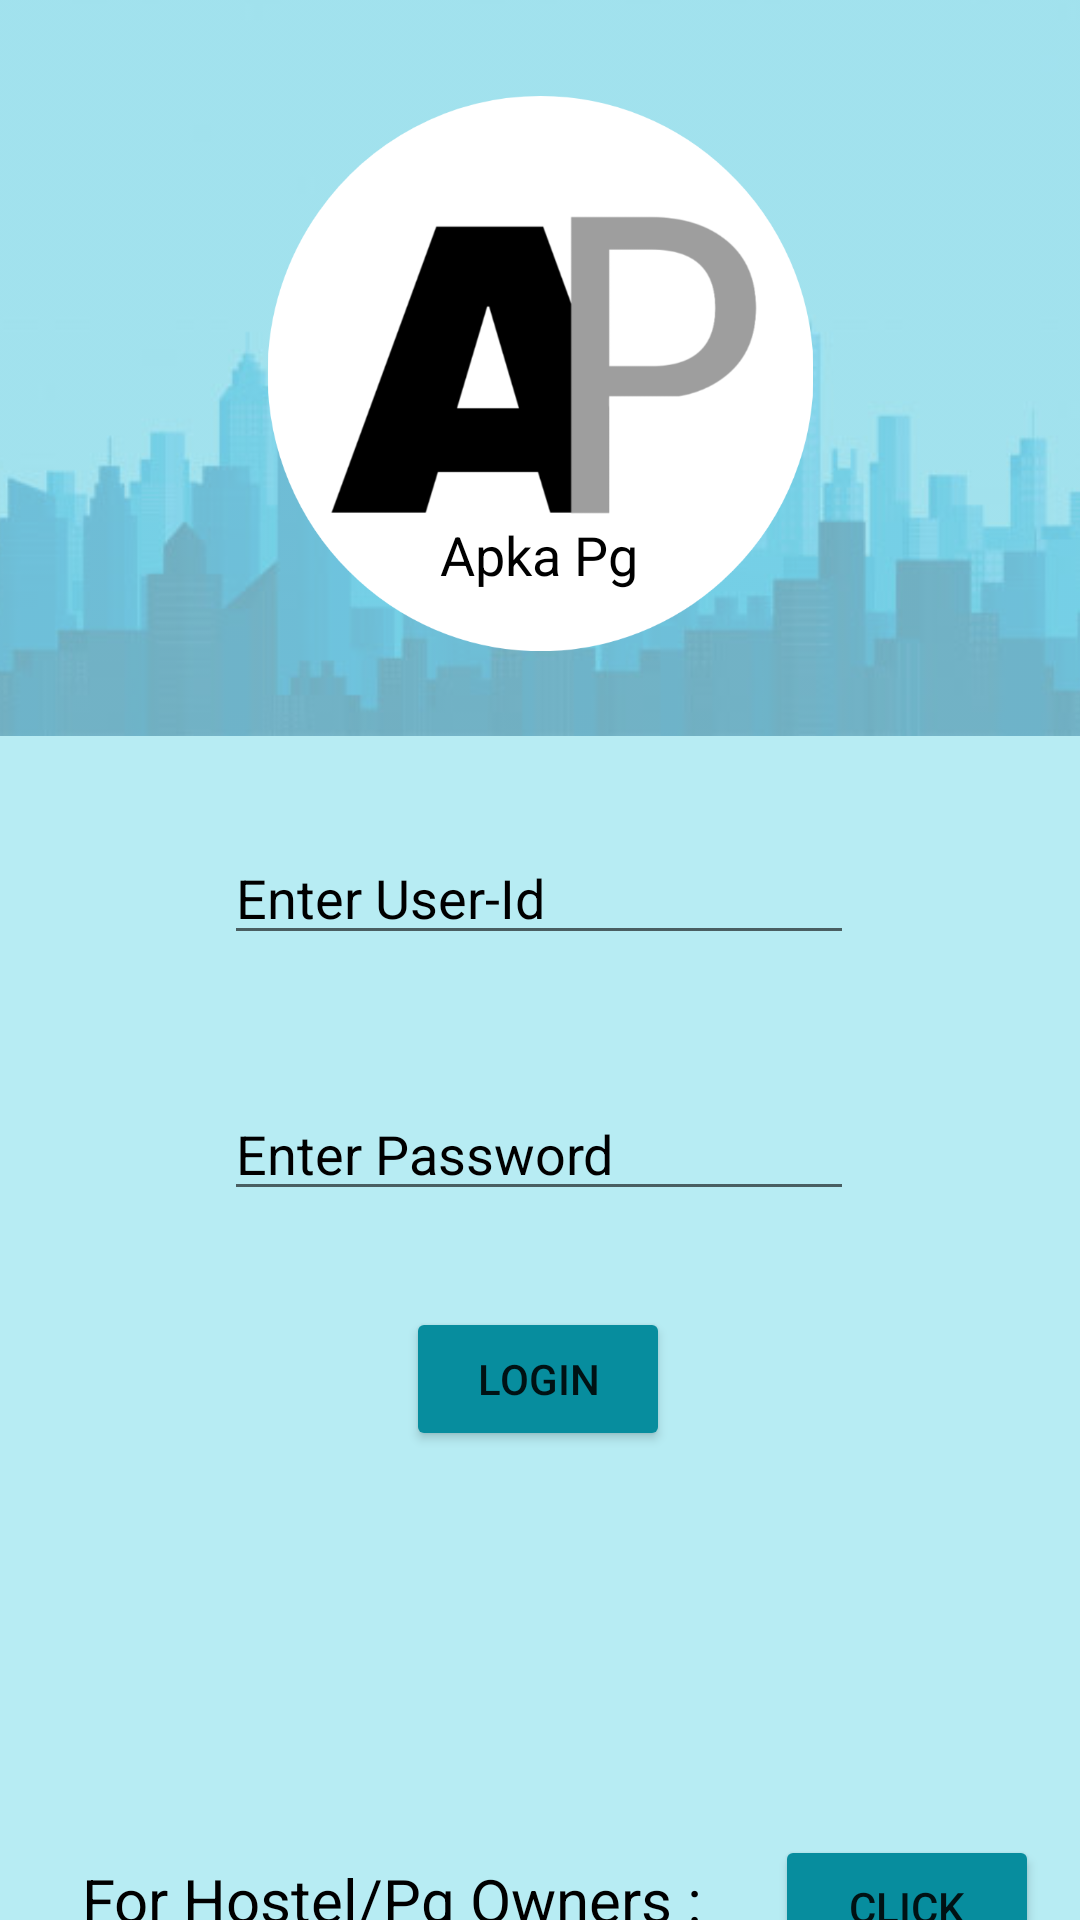

Android layout source for this screen:
<!-- AndroidManifest.xml: application theme Theme.ApkaPg -->
<!-- res/layout/activity_main.xml -->
<?xml version="1.0" encoding="utf-8"?>

<androidx.constraintlayout.widget.ConstraintLayout xmlns:android="http://schemas.android.com/apk/res/android"
    xmlns:app="http://schemas.android.com/apk/res-auto"
    xmlns:tools="http://schemas.android.com/tools"
    android:layout_width="match_parent"
    android:layout_height="match_parent"
    android:background="#B7ECF3"
    tools:context=".MainActivity">

    <ImageView
        android:id="@+id/imageView7"
        android:layout_width="451dp"
        android:layout_height="381dp"
        android:layout_marginBottom="96dp"
        android:alpha="0.4"
        app:layout_constraintBottom_toBottomOf="@+id/editTextTextPassword"
        app:layout_constraintEnd_toEndOf="parent"
        app:layout_constraintStart_toStartOf="parent"
        app:srcCompat="@drawable/back" />

    <EditText
        android:id="@+id/editText"
        android:layout_width="wrap_content"
        android:layout_height="wrap_content"
        android:layout_marginTop="60dp"
        android:ems="10"
        android:hint="Enter User-Id"
        android:inputType="textPersonName"
        android:textColor="#000000"
        android:textColorHint="#000000"
        android:textColorLink="#000000"
        app:layout_constraintEnd_toEndOf="parent"
        app:layout_constraintHorizontal_bias="0.497"
        app:layout_constraintStart_toStartOf="parent"
        app:layout_constraintTop_toBottomOf="@+id/imageView2" />

    <Button
        android:id="@+id/button"
        android:layout_width="wrap_content"
        android:layout_height="wrap_content"
        android:layout_marginTop="32dp"
        android:onClick="placeOrder"
        android:text="LOGIN"
        app:backgroundTint="#078D9E"
        app:layout_constraintEnd_toEndOf="parent"
        app:layout_constraintHorizontal_bias="0.498"
        app:layout_constraintStart_toStartOf="parent"
        app:layout_constraintTop_toBottomOf="@+id/editTextTextPassword" />

    <ImageView
        android:id="@+id/imageView2"
        android:layout_width="183dp"
        android:layout_height="185dp"
        android:layout_marginTop="32dp"
        app:layout_constraintEnd_toEndOf="parent"
        app:layout_constraintStart_toStartOf="parent"
        app:layout_constraintTop_toTopOf="parent"
        app:srcCompat="@drawable/logo" />

    <TextView
        android:id="@+id/textView3"
        android:layout_width="wrap_content"
        android:layout_height="wrap_content"
        android:layout_marginBottom="20dp"
        android:text="Apka Pg"
        android:textColor="#000000"
        android:textColorHighlight="#000000"
        android:textColorHint="#000000"
        android:textColorLink="#000000"
        android:textSize="18dp"
        app:layout_constraintBottom_toBottomOf="@+id/imageView2"
        app:layout_constraintEnd_toEndOf="@+id/imageView2"
        app:layout_constraintHorizontal_bias="0.496"
        app:layout_constraintStart_toStartOf="@+id/imageView2" />

    <EditText
        android:id="@+id/editTextTextPassword"
        android:layout_width="wrap_content"
        android:layout_height="wrap_content"
        android:layout_marginTop="44dp"
        android:ems="10"
        android:hint="Enter Password"
        android:inputType="textPassword"
        android:textColor="#000000"
        android:textColorHint="#000000"
        android:textColorLink="#000000"
        app:layout_constraintEnd_toEndOf="parent"
        app:layout_constraintHorizontal_bias="0.497"
        app:layout_constraintStart_toStartOf="parent"
        app:layout_constraintTop_toBottomOf="@+id/editText" />

    <TextView
        android:id="@+id/textView4"
        android:layout_width="wrap_content"
        android:layout_height="wrap_content"
        android:layout_marginTop="136dp"
        android:text="For Hostel/Pg Owners : "
        android:textColor="#000000"
        android:textColorLink="#000000"
        android:textSize="20dp"
        app:layout_constraintEnd_toEndOf="parent"
        app:layout_constraintHorizontal_bias="0.185"
        app:layout_constraintStart_toStartOf="parent"
        app:layout_constraintTop_toBottomOf="@+id/button" />

    <Button
        android:id="@+id/ownerclick"
        android:layout_width="wrap_content"
        android:layout_height="wrap_content"
        android:layout_marginTop="128dp"
        android:onClick="ownerclick"
        android:text="CLICK"
        app:backgroundTint="#078D9E"
        app:layout_constraintEnd_toEndOf="parent"
        app:layout_constraintHorizontal_bias="0.583"
        app:layout_constraintStart_toEndOf="@+id/textView4"
        app:layout_constraintTop_toBottomOf="@+id/button" />

</androidx.constraintlayout.widget.ConstraintLayout>
<!-- resources referenced by this layout -->
<resources>
  <!-- drawable back: jpg bitmap (drawable, 17993 bytes) -->
  <!-- drawable logo: png bitmap (drawable, 36283 bytes) -->
  <style name="Theme.ApkaPg" parent="Theme.MaterialComponents.DayNight.DarkActionBar">
          
          <item name="colorPrimary">@color/purple_500</item>
          <item name="colorPrimaryVariant">@color/purple_700</item>
          <item name="colorOnPrimary">@color/white</item>
          
          <item name="colorSecondary">@color/teal_200</item>
          <item name="colorSecondaryVariant">@color/teal_700</item>
          <item name="colorOnSecondary">@color/black</item>
          
          <item name="android:statusBarColor" tools:targetApi="l">?attr/colorPrimaryVariant</item>
          
      </style>
  <color name="purple_500">#3F51B5</color>
  <color name="purple_700">#000000</color>
  <color name="white">#000000</color>
  <color name="teal_200">#000000</color>
  <color name="teal_700">#FF018786</color>
  <color name="black">#FF000000</color>
</resources>
